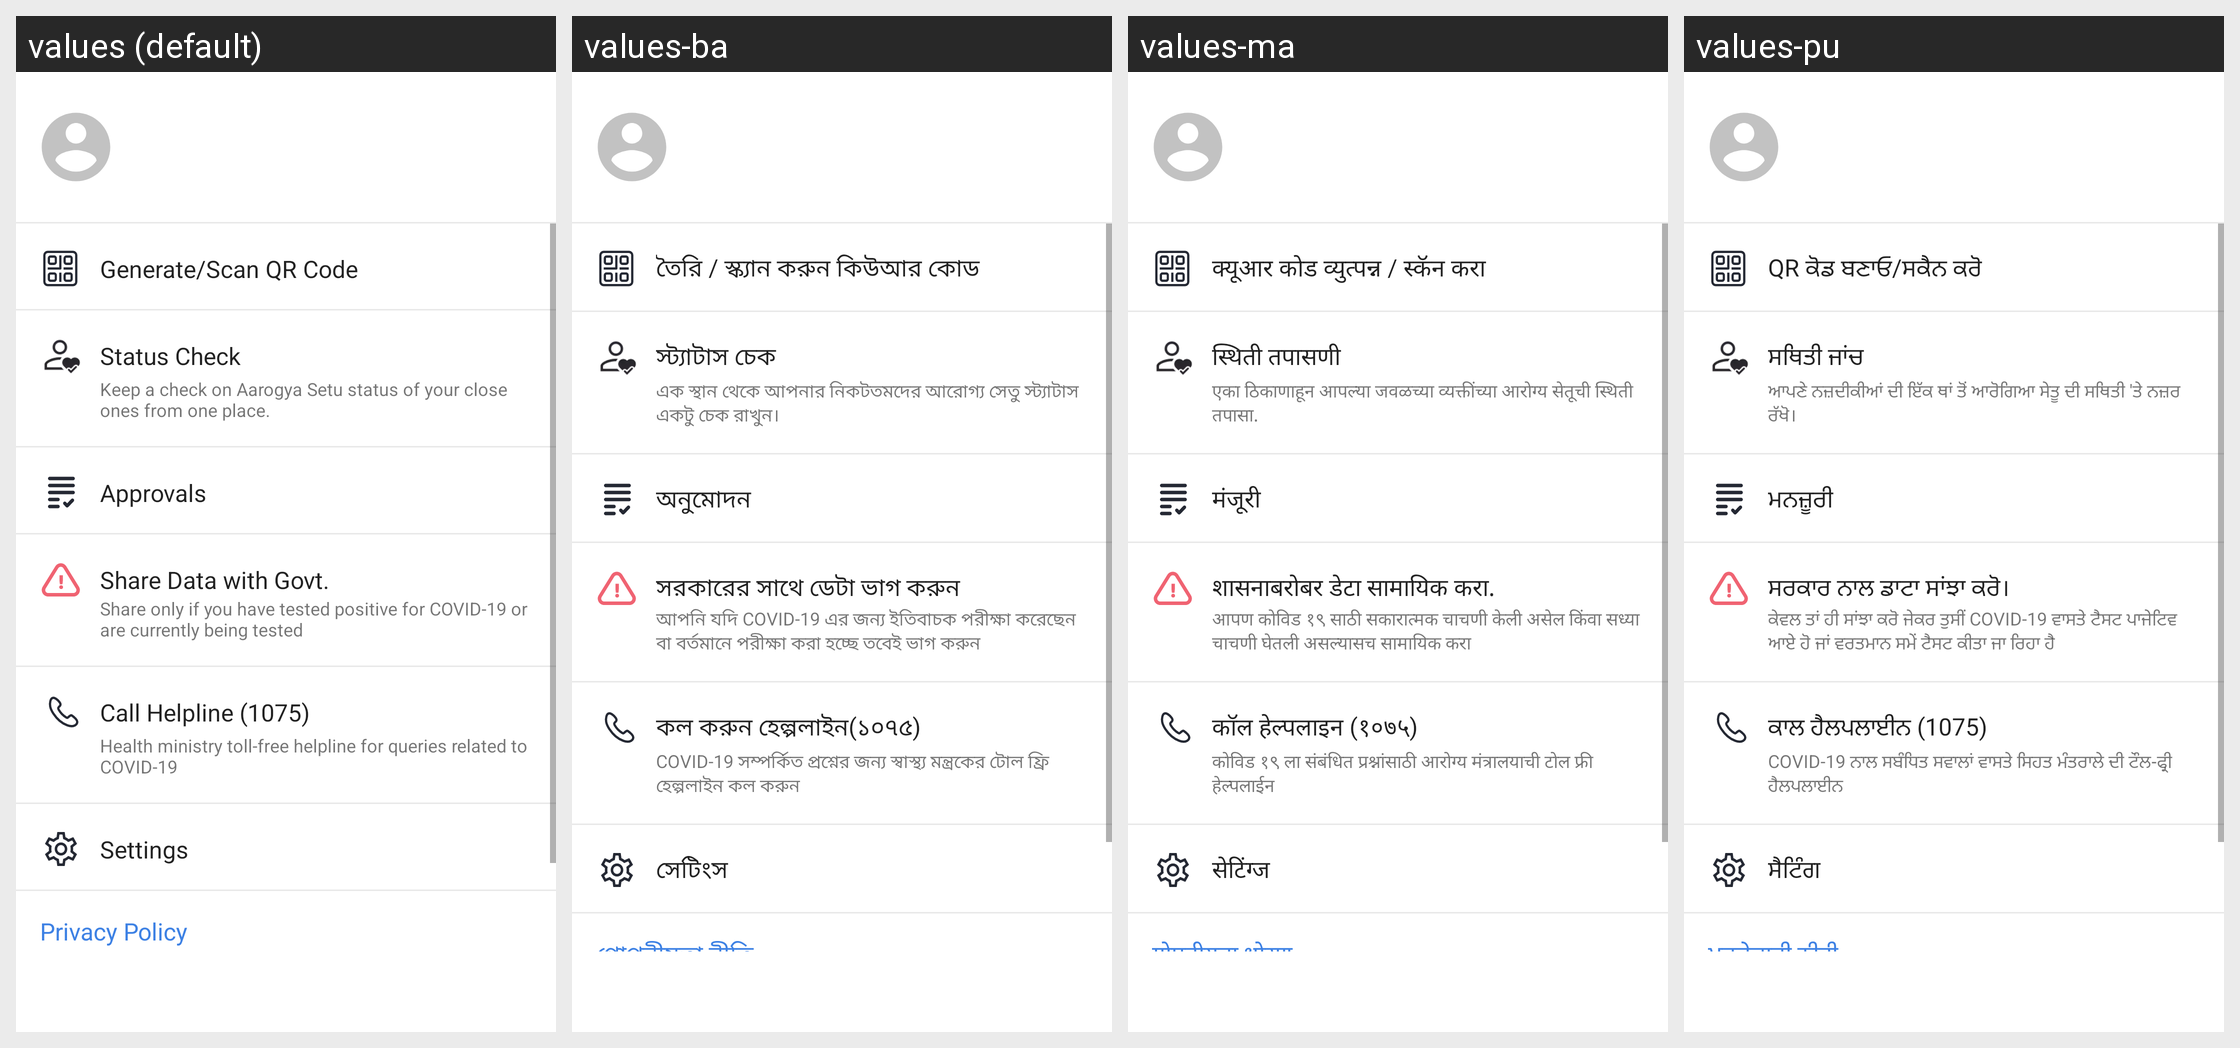

Translations of the strings shown on this Android screen, per locale in the grid:
Android screen res/layout/navigation_layout.xml rendered under 4 locales, left to right: values (default), values-ba, values-ma, values-pu. Device: Nexus 5 (rendered at 1080×1920; each locale shown at half size, 540×960, under a caption strip naming it); theme AppTheme.
Other locales in the repository, not shown: values-ar, values-as, values-ca, values-cs, values-da, values-de, values-el, values-es, values-eu, values-fi, values-fr, values-gu, values-hi, values-hu, values-it, values-iw, values-ja, values-ka, values-ko, values-mal, values-nl, values-od, values-pl, values-ro, values-ru, values-sk, values-sv, values-ta, values-te, values-th, values-tr, values-zh-rCN, values-zh-rHK, values-zh-rTW.
Strings drawn on this screen, with the default value and each locale's value (text and hints the layout hard-codes, and strings that could not be matched under every locale, appear in the picture but are not listed):

generator_scanner_qr_code
  values: Generate/Scan QR Code
  values-ba: তৈরি / স্ক্যান করুন কিউআর কোড
  values-ma: क्यूआर कोड व्युत्पन्न / स्कॅन करा
  values-pu: QR ਕੋਡ ਬਣਾਓ/ਸਕੈਨ ਕਰੋ

status_check
  values: Status Check
  values-ba: স্ট্যাটাস চেক
  values-ma: स्थिती तपासणी
  values-pu: ਸਥਿਤੀ ਜਾਂਚ

status_check_detail
  values: Keep a check on Aarogya Setu status of your close ones from one place.
  values-ba: এক স্থান থেকে আপনার নিকটতমদের আরোগ্য সেতু স্ট্যাটাস একটু চেক রাখুন।
  values-ma: एका ठिकाणाहून आपल्या जवळच्या व्यक्तींच्या आरोग्य सेतूची स्थिती तपासा.
  values-pu: ਆਪਣੇ ਨਜ਼ਦੀਕੀਆਂ ਦੀ ਇੱਕ ਥਾਂ ਤੋਂ ਆਰੋਗਿਆ ਸੇਤੂ ਦੀ ਸਥਿਤੀ 'ਤੇ ਨਜ਼ਰ ਰੱਖੋ।

approvals
  values: Approvals
  values-ba: অনুমোদন
  values-ma: मंजूरी
  values-pu: ਮਨਜ਼ੂਰੀ

share_data_with_govt
  values: Share Data with Govt.
  values-ba: সরকারের সাথে ডেটা ভাগ করুন
  values-ma: शासनाबरोबर डेटा सामायिक करा.
  values-pu: ਸਰਕਾਰ ਨਾਲ ਡਾਟਾ ਸਾਂਝਾ ਕਰੋ।

share_data_with_govt_detail
  values: Share only if you have tested positive for COVID-19 or are currently being tested
  values-ba: আপনি যদি COVID-19 এর জন্য ইতিবাচক পরীক্ষা করেছেন বা বর্তমানে পরীক্ষা করা হচ্ছে তবেই ভাগ করুন
  values-ma: आपण कोविड १९ साठी सकारात्मक चाचणी केली असेल किंवा सध्या चाचणी घेतली असल्यासच सामायिक करा
  values-pu: ਕੇਵਲ ਤਾਂ ਹੀ ਸਾਂਝਾ ਕਰੋ ਜੇਕਰ ਤੁਸੀਂ COVID-19 ਵਾਸਤੇ ਟੈਸਟ ਪਾਜੇਟਿਵ ਆਏ ਹੋ ਜਾਂ ਵਰਤਮਾਨ ਸਮੇਂ ਟੈਸਟ ਕੀਤਾ ਜਾ ਰਿਹਾ ਹੈ

call_helpline
  values: Call Helpline (1075)
  values-ba: কল করুন হেল্পলাইন(১০৭৫)
  values-ma: कॉल हेल्पलाइन (१०७५)
  values-pu: ਕਾਲ ਹੈਲਪਲਾਈਨ (1075)

call_helpline_detail
  values: Health ministry toll-free helpline for queries related to COVID-19
  values-ba: COVID-19 সম্পর্কিত প্রশ্নের জন্য স্বাস্থ্য মন্ত্রকের টোল ফ্রি হেল্পলাইন কল করুন
  values-ma: कोविड १९ ला संबंधित प्रश्नांसाठी आरोग्य मंत्रालयाची टोल फ्री हेल्पलाईन
  values-pu: COVID-19 ਨਾਲ ਸਬੰਧਿਤ ਸਵਾਲਾਂ ਵਾਸਤੇ ਸਿਹਤ ਮੰਤਰਾਲੇ ਦੀ ਟੌਲ-ਫ੍ਰੀ ਹੈਲਪਲਾਈਨ

settings
  values: Settings
  values-ba: সেটিংস
  values-ma: सेटिंग्ज
  values-pu: ਸੈਟਿੰਗ

privacy_policy
  values: Privacy Policy
  values-ba: গোপনীয়তা নীতি
  values-ma: गोपनीयता धोरण
  values-pu: ਪਰਦੇਦਾਰੀ ਨੀਤੀ
